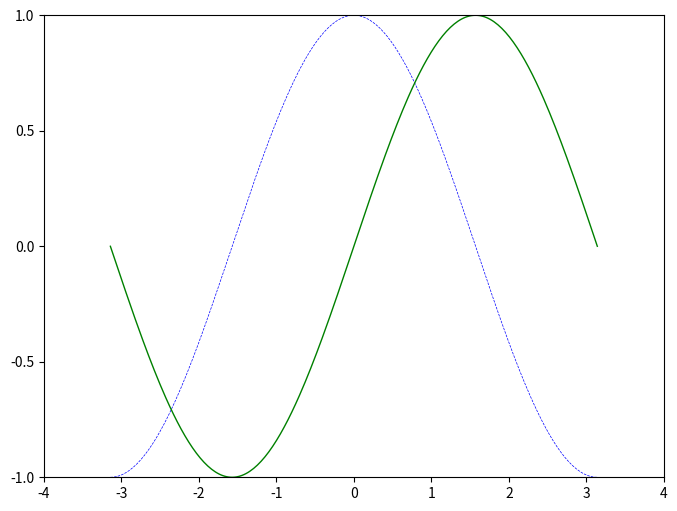

Here is the Python script that generated this plot:
# Imports
import numpy as np
import matplotlib.pyplot as plt

# Create a new figure of size 8x6 points, using 100 dots per inch
plt.figure(figsize=(8,6), dpi=80)
# Create a new subplot from a grid of 1x1
plt.subplot(111)

X = np.linspace(-np.pi, np.pi, 256,endpoint=True)
C,S = np.cos(X), np.sin(X)

# Plot cosine using blue color with a continuous line of width 1 (pixels)
plt.plot(X, C, color="blue", linewidth=0.5, linestyle="--")
# Plot sine using green color with a continuous line of width 1 (pixels)
plt.plot(X, S, color="green", linewidth=1.0, linestyle="-")
# Set x limits
plt.xlim(-4.0,4.0)

# Set x ticks
plt.xticks(np.linspace(-4,4,9,endpoint=True))

# Set y limits
plt.ylim(-1.0,1.0)

# Set y ticks
plt.yticks(np.linspace(-1,1,5,endpoint=True))

# Save figure using 72 dots per inch
# savefig("../figures/exercice_2.png",dpi=72)
# Show result on screen
plt.show()